Image classification data set "tool_crops" (SSimplex2003/ProjectBrothereye on GitHub). Class labels (4): cutting, measure, place part, screwing.

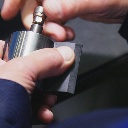
Label: place part

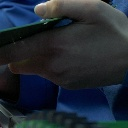
Label: place part

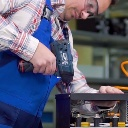
Label: screwing

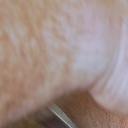
Label: screwing

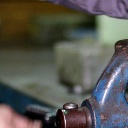
Label: measure

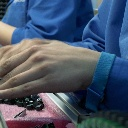
Label: place part
